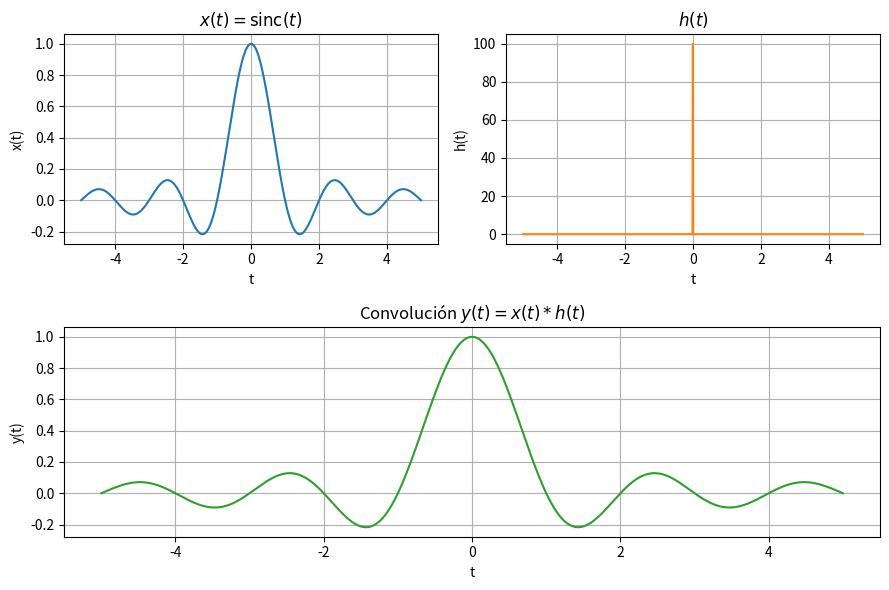

Source code (Python): (Note: this script raises an exception after producing the figure.)
import numpy as np
import matplotlib.pyplot as plt


def u(t):
    return np.where(t >= 0, 1, 0)


def deltaD(t):
    d = np.zeros_like(t)
    d[np.argmin(np.abs(t))] = 1 / (t[1] - t[0])
    return d


def x(t):
    return np.sinc(t)


def h(t):
    return deltaD(t)


t = np.linspace(-5, 5, 1000)
dt = t[1] - t[0]

x_t = x(t)
h_t = h(t)

y_conv = np.convolve(x_t, h_t, mode="same") * dt

fig, axes = plt.subplot_mosaic([["x", "h"], ["y", "y"]], figsize=(9, 6))
ax_x = axes["x"]
ax_h = axes["h"]
ax_y = axes["y"]

ax_x.plot(t, x_t, color="C0")
ax_x.set_title(r"$x(t) = \operatorname{sinc}(t)$")
ax_x.set_xlabel("t")
ax_x.set_ylabel("x(t)")
ax_x.grid(True)

ax_h.plot(t, h_t, color="C1")
ax_h.set_title(r"$h(t)$")
ax_h.set_xlabel("t")
ax_h.set_ylabel("h(t)")
ax_h.grid(True)

ax_y.plot(t, y_conv, color="C2")
ax_y.set_title(r"Convolución $y(t)=x(t)*h(t)$")
ax_y.set_xlabel("t")
ax_y.set_ylabel("y(t)")
ax_y.grid(True)
fig.tight_layout()
plt.savefig("output/ej3-bi.png")
